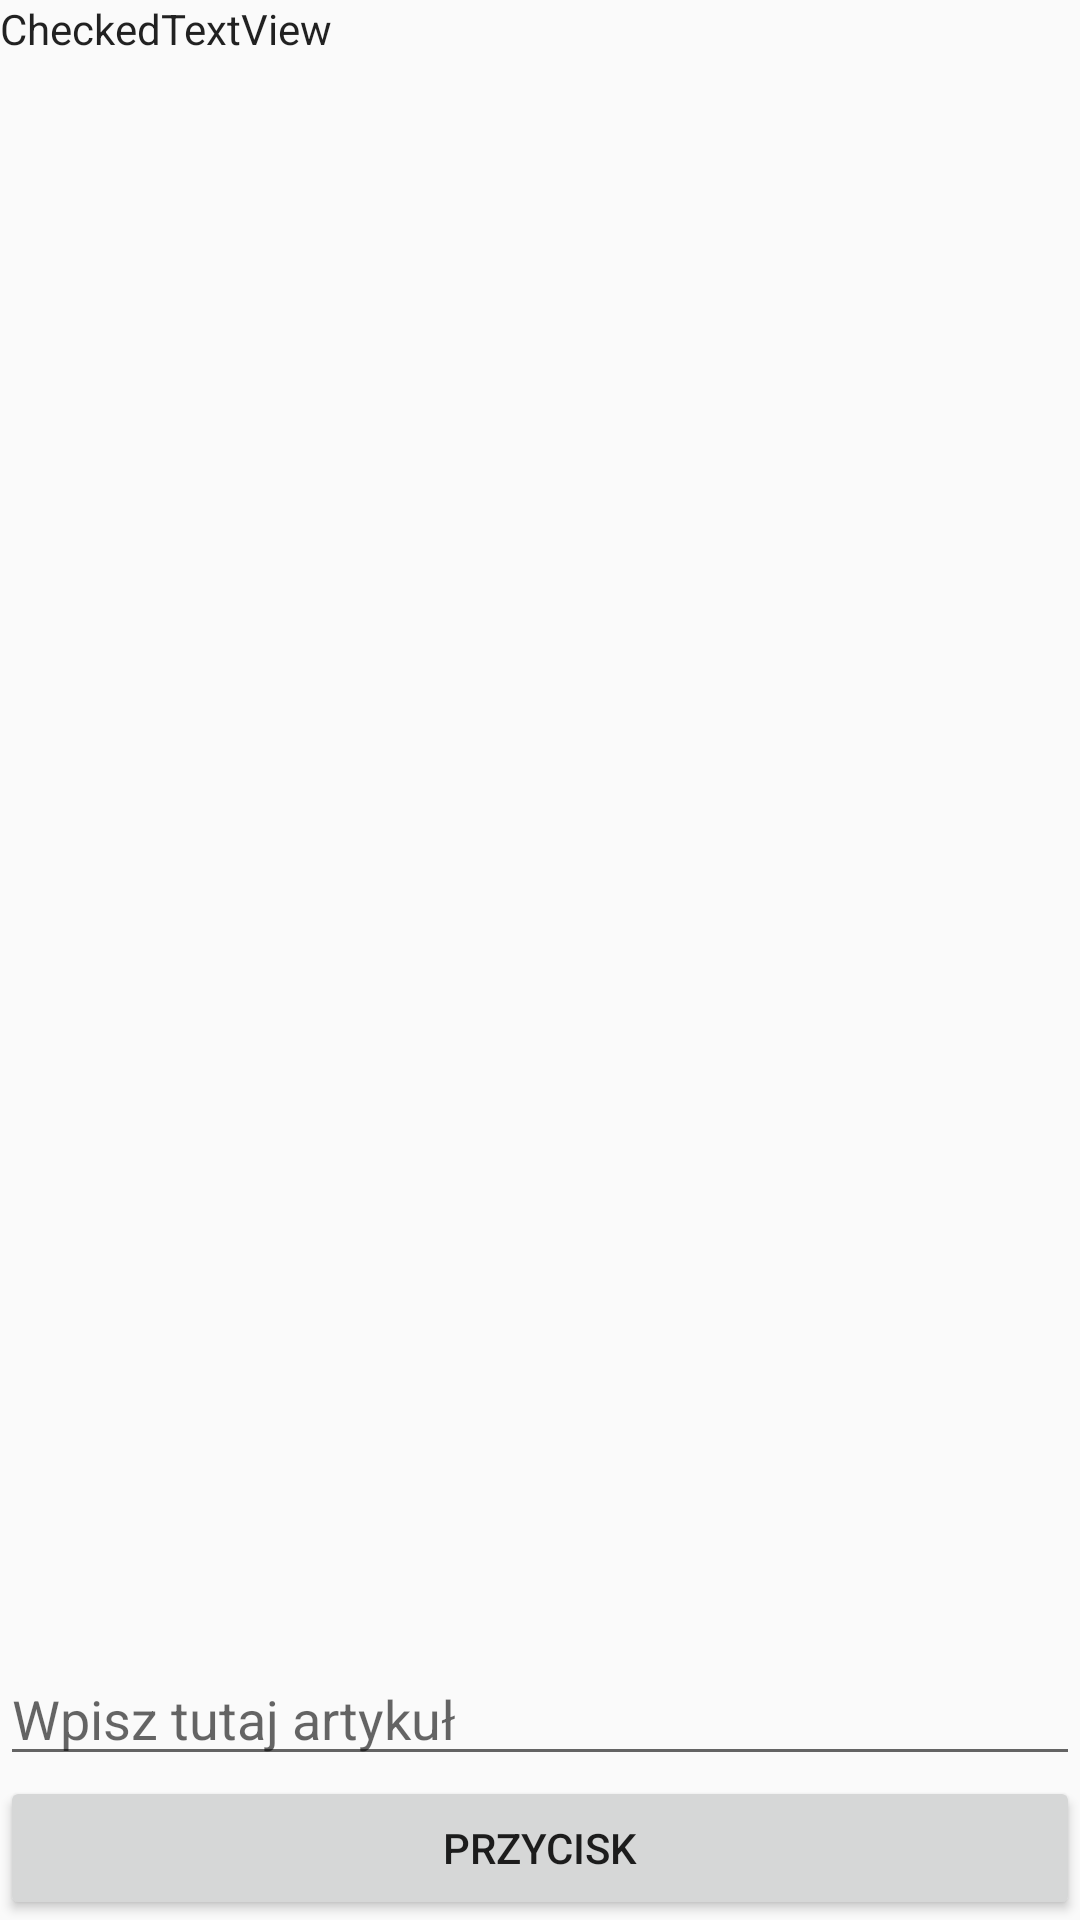

Produce the Android XML layout that renders to this screen, including the resource entries it uses.
<!-- AndroidManifest.xml: application theme Theme.AppCompat.Light.NoActionBar -->
<!-- res/layout/second_activity.xml -->
<?xml version="1.0" encoding="utf-8"?>
<androidx.constraintlayout.widget.ConstraintLayout xmlns:android="http://schemas.android.com/apk/res/android"
    xmlns:app="http://schemas.android.com/apk/res-auto"
    xmlns:tools="http://schemas.android.com/tools"
    android:layout_width="match_parent"
    android:layout_height="match_parent">

    <Button
        android:id="@+id/secondPageButton"
        android:layout_width="match_parent"
        android:layout_height="wrap_content"
        android:text="@string/SecondPageButton"
        app:layout_constraintBottom_toBottomOf="parent" />

    <EditText
        android:id="@+id/secondNotes"
        android:layout_width="match_parent"
        android:layout_height="0dp"
        android:autofillHints="no"
        android:ems="10"
        android:gravity="start|top"
        android:hint="@string/notesDefaultText"
        android:inputType="textMultiLine"
        app:layout_constraintBottom_toTopOf="@+id/secondPageButton"
        tools:layout_editor_absoluteX="69dp" />

    <CheckedTextView
        android:id="@+id/checkedTextView"
        android:layout_width="0dp"
        android:layout_height="0dp"
        android:text="CheckedTextView"
        app:layout_constraintBottom_toTopOf="@+id/secondNotes"
        app:layout_constraintEnd_toEndOf="parent"
        app:layout_constraintStart_toStartOf="parent"
        app:layout_constraintTop_toTopOf="parent" />


</androidx.constraintlayout.widget.ConstraintLayout>
<!-- resources referenced by this layout -->
<resources>
  <string name="SecondPageButton">Przycisk</string>
  <string name="notesDefaultText">Wpisz tutaj artykuł</string>
</resources>
